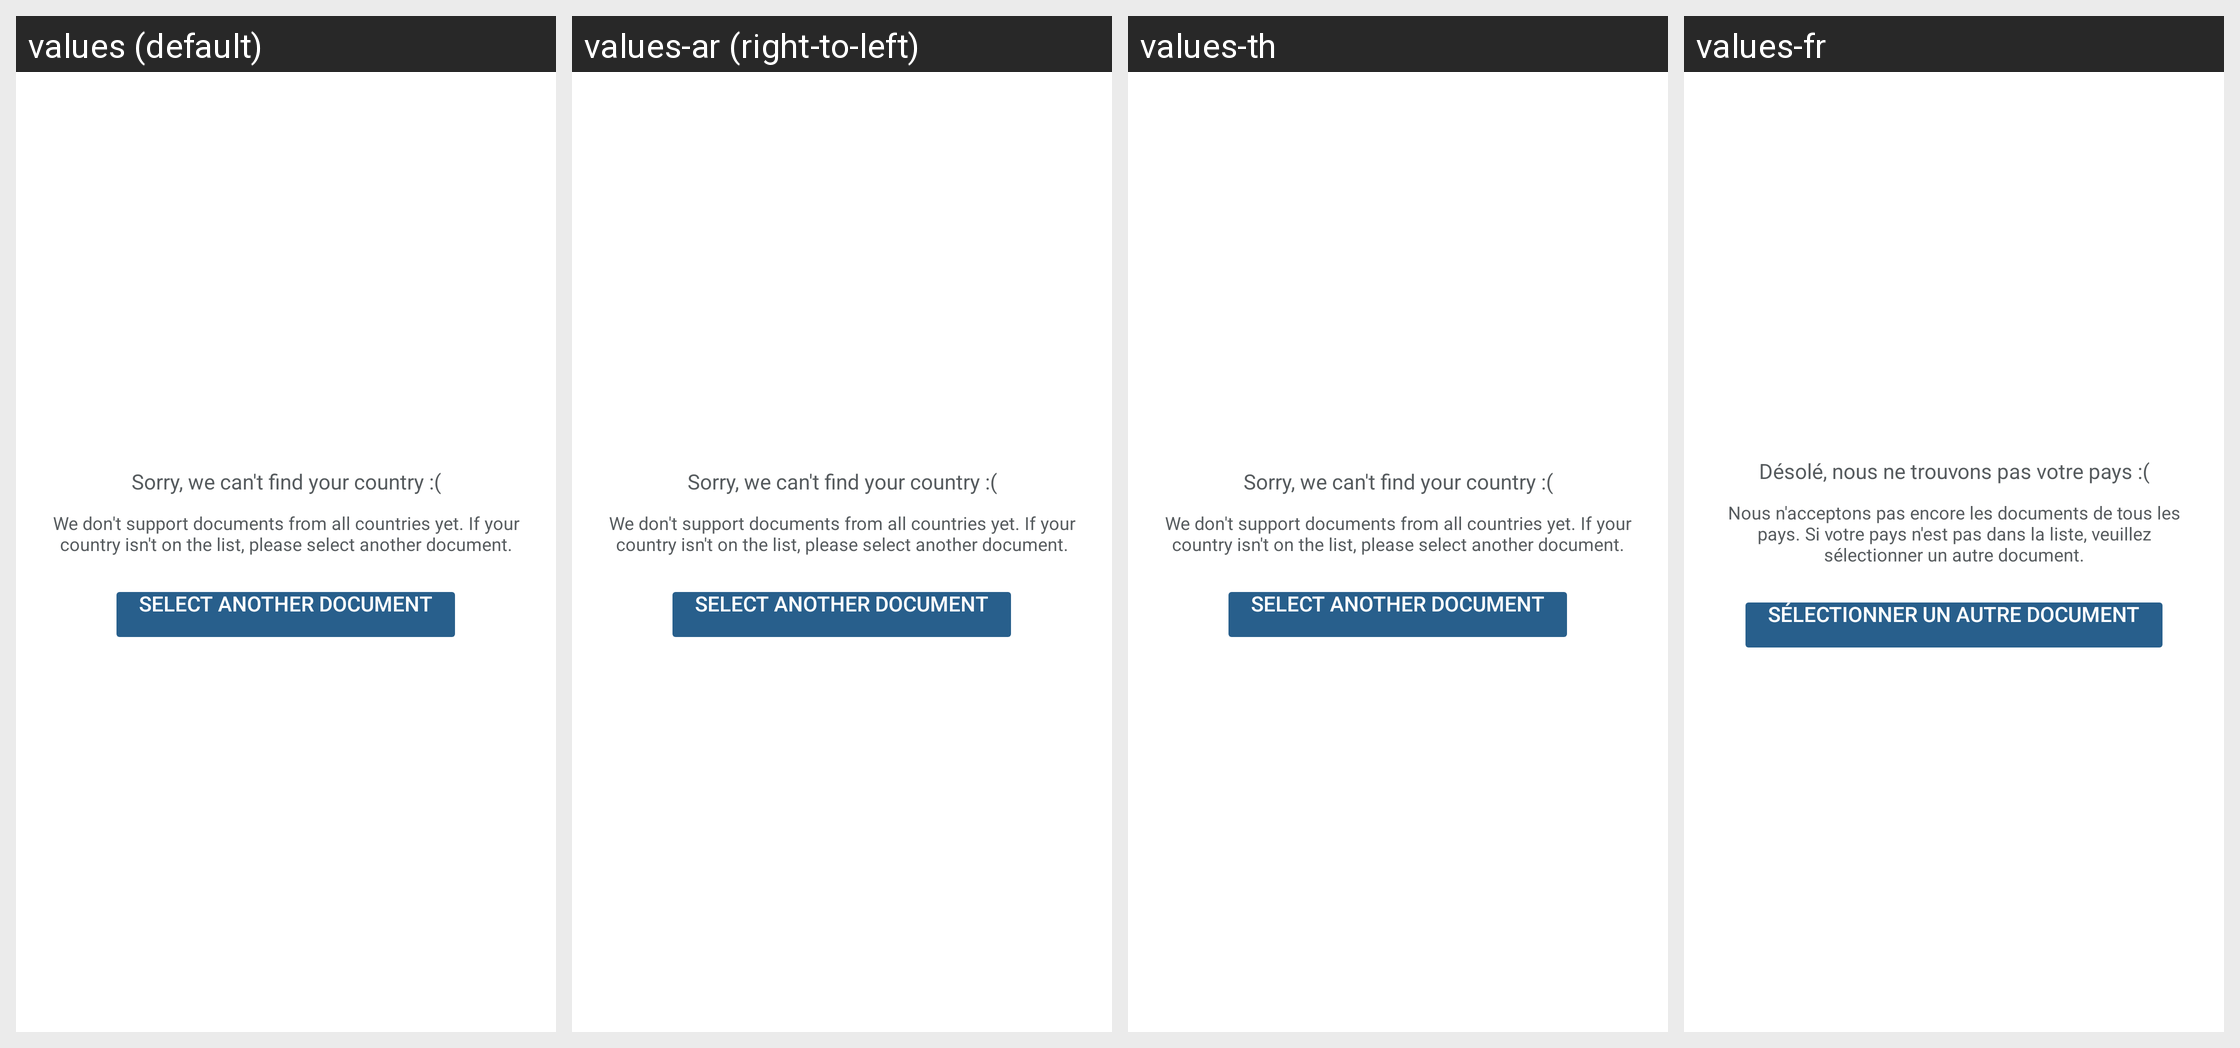

This grid shows one Android layout under several languages. Give, for every string resource on the screen, its name, the default text and each shown locale's text.
Android screen res/layout/onfido_country_search_empty_state.xml rendered under 4 locales, left to right: values (default), values-ar (right-to-left), values-th, values-fr. Device: Nexus 5 (rendered at 1080×1920; each locale shown at half size, 540×960, under a caption strip naming it); theme AppTheme.
Other locales in the repository, not shown: values-af, values-am, values-az, values-be, values-bg, values-bn, values-bs, values-ca, values-cs, values-da, values-de, values-el, values-en-rGB, values-es, values-es-rES, values-es-rUS, values-et, values-eu, values-fa, values-fi, values-fr-rCA, values-gl, values-gu, values-hi, values-hr, values-hu, values-hy, values-id, values-in, values-is, values-it, values-iw, values-ja, values-ka, values-km, values-kn, values-ko, values-ky, values-lo, values-lt, values-lv, values-mk, values-ml, values-mn, values-mr, values-ms, values-my, values-nb, values-ne, values-nl, values-pa, values-pl, values-pt, values-pt-rBR, values-pt-rPT, values-ro, values-ru, values-si, values-sk, values-sl, values-sq, values-sr, values-sv, values-sw, values-ta, values-te, values-tl, values-tr, values-uk, values-vi, values-zh-rCN, values-zh-rHK, values-zh-rTW, values-zu.
Strings drawn on this screen, with the default value and each locale's value (text and hints the layout hard-codes, and strings that could not be matched under every locale, appear in the picture but are not listed):

onfido_country_selection_empty_state_title
  values: Sorry, we can't find your country :(
  values-ar: Sorry, we can't find your country :(  [not translated; the default value is used]
  values-th: Sorry, we can't find your country :(  [not translated; the default value is used]
  values-fr: Désolé, nous ne trouvons pas votre pays :(

onfido_country_selection_empty_state_message
  values: We don't support documents from all countries yet. If your country isn't on the list, please select another document.
  values-ar: We don't support documents from all countries yet. If your country isn't on the list, please select another document.  [not translated; the default value is used]
  values-th: We don't support documents from all countries yet. If your country isn't on the list, please select another document.  [not translated; the default value is used]
  values-fr: Nous n'acceptons pas encore les documents de tous les pays. Si votre pays n'est pas dans la liste, veuillez sélectionner un autre document.

onfido_select_another_document
  values: Select another document
  values-ar: Select another document  [not translated; the default value is used]
  values-th: Select another document  [not translated; the default value is used]
  values-fr: Sélectionner un autre document
